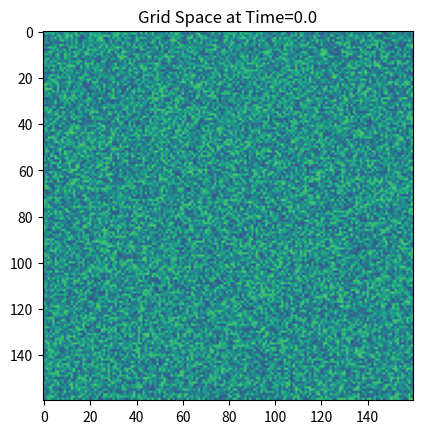
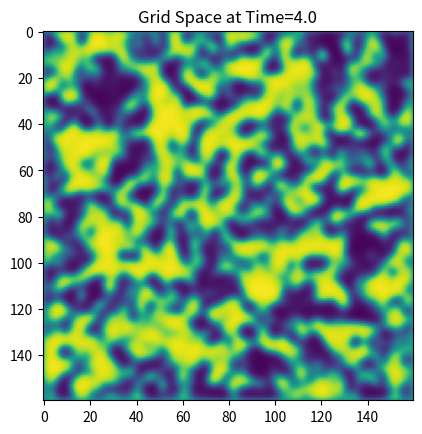
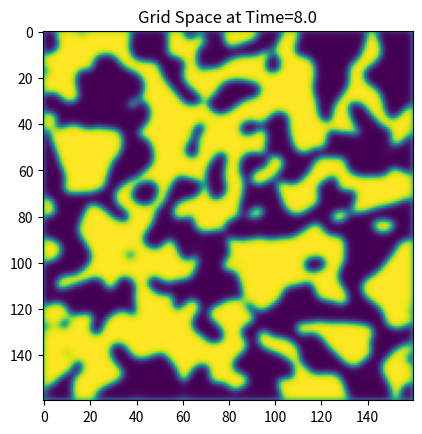
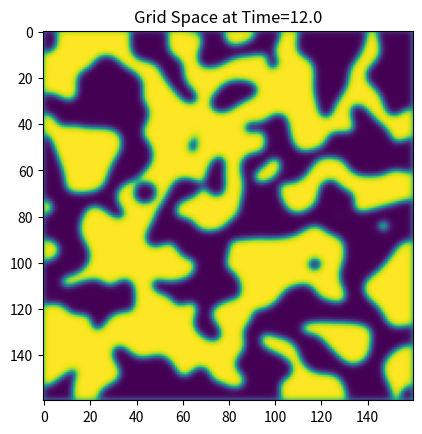
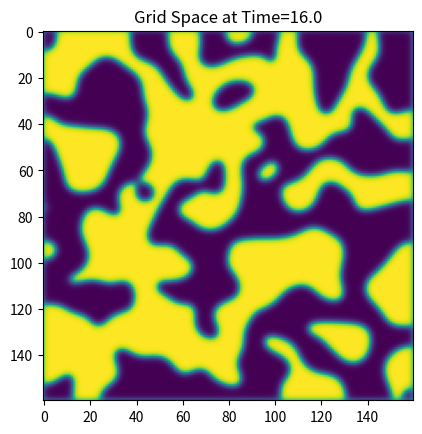
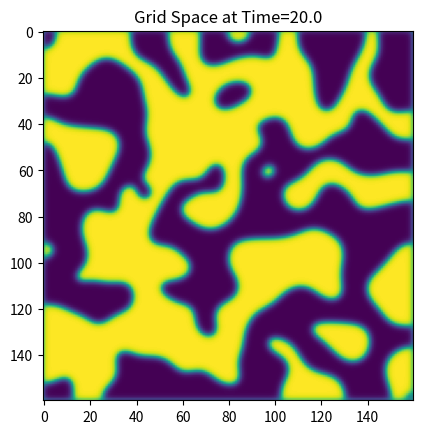
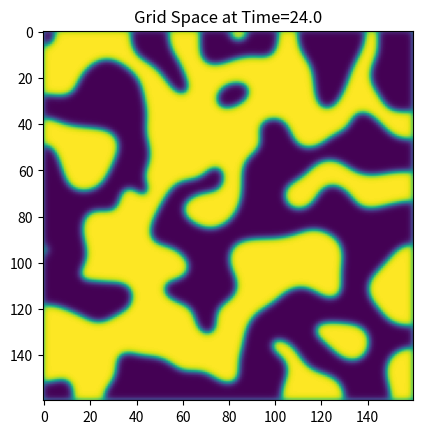
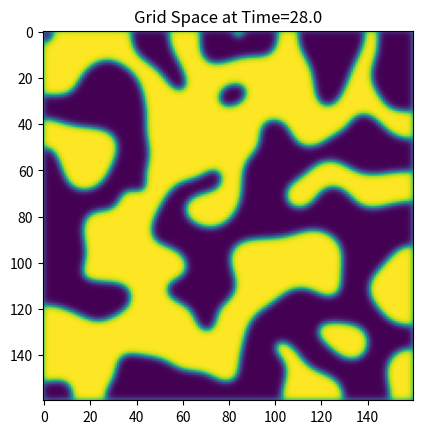
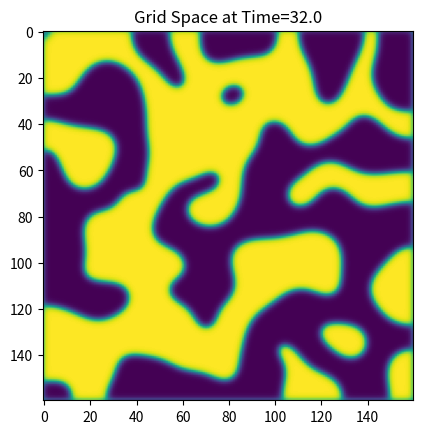
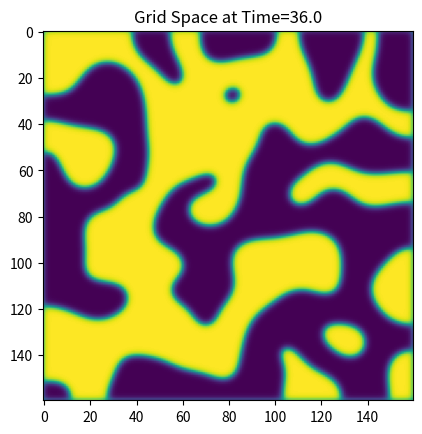
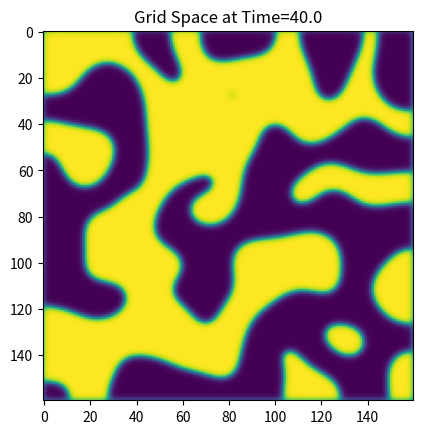

Write the Python code that produced these figures, in order.
#date: 2023-10-19T17:06:02Z
#url: https://api.github.com/gists/5948255c612f12ef94539b8b816546ac
# [redacted]

import matplotlib.pyplot as plt
import numpy as np
import math


def dotrho(mat):
    # Generate the rho change with time
    N = len(mat)
    dtimemat = np.zeros((N,N))
    dtimemat[0][0] = D*(mat[0][1] + mat[1][0] - 4*mat[0][0]) + k*mat[0][0]*(1 - mat[0][0]**2)
    dtimemat[0][N-1] = D*(mat[1][N-1] - 4*mat[0][N-1] + mat[0][N-2]) + k*mat[0][N-1]*(1 - mat[0][N-1]**2)
    dtimemat[N-1][0] = D*(mat[N-1][1] - 4*mat[N-1][0] + mat[N-2][0]) + k*mat[N-1][0]*(1 - mat[N-1][0]**2)
    dtimemat[N-1][N-1] = D*(-4*mat[N-1][N-1] + mat[N-1][N-2] + mat[N-2][N-1]) + k*mat[N-1][N-1]*(1 - mat[N-1][N-1]**2)
    dtimemat[:,0][1:N-1] = D*(mat[:,1][1:N-1] + mat[:,0][2:N] - 4*mat[:,0][1:N-1] + mat[:,0][0:N-2]) + k*np.multiply(mat[:,0][1:N-1],1-np.square(mat[:,0][1:N-1]))
    dtimemat[0,:][1:N-1] = D*(mat[0,:][2:N] + mat[1,:][1:N-1] - 4*mat[0,:][1:N-1] + mat[0,:][0:N-2]) + k*np.multiply(mat[0,:][1:N-1],1-np.square(mat[0,:][1:N-1]))
    dtimemat[:,N-1][1:N-1] = D*(mat[:,N-1][2:N] -4*mat[:,N-1][1:N-1] + mat[:,N-2][1:N-1] + mat[:,N-1][0:N-2]) + k*np.multiply(mat[:,N-1][1:N-1],1-np.square(mat[:,N-1][1:N-1]))
    dtimemat[N-1,:][1:N-1] = D*(mat[N-1,:][2:N] -4*mat[N-1,:][1:N-1] + mat[N-1,:][0:N-2] + mat[N-2,:][1:N-1]) + k*np.multiply(mat[N-1,:][1:N-1],1-np.square(mat[N-1,:][1:N-1]))
    dtimemat[1:N-1, 1:N-1] = D*(mat[1:N-1, 2:N] + mat[2:N, 1:N-1] -4*mat[1:N-1, 1:N-1] + mat[1:N-1, 0:N-2] + mat[0:N-2, 1:N-1]) + k*np.multiply(mat[1:N-1, 1:N-1],1-np.square(mat[1:N-1, 1:N-1]))
    return dtimemat
  
  # Initiate the first condition
N = 160
grid = np.zeros((N,N))[0]
ic = np.random.random((N, N)) - 0.5
collect_mat = []
collect_mat.append(ic)
D = 1
k = 1
t0 = 0
nt = 2000
dt = 0.02
kk = 0
while kk < nt+1:
    mat = collect_mat[-1]
    dtimemat = dotrho(mat)
    v2mat = mat + dt*dtimemat
    collect_mat.append(v2mat)
    if kk%200 ==0:
        time = t0 + kk*dt
        plt.figure()
        plt.imshow(collect_mat[kk], vmin=-1, vmax=1)
        plt.title('Grid Space at Time={}'.format(time))
        plt.savefig('ca{}.png'.format(kk))
    kk = kk + 1

